Image classification data set "test-categorical" (igonzalezespi/TFG on GitHub). Class labels (4): altogrado, ascus, bajogrado, benign.

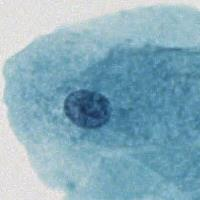
Label: benign

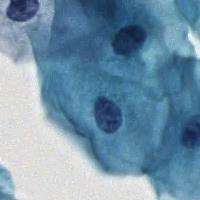
Label: benign

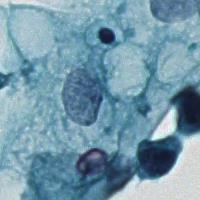
Label: ascus

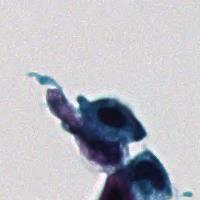
Label: altogrado

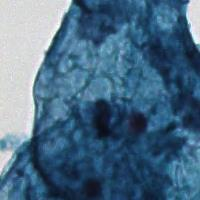
Label: benign

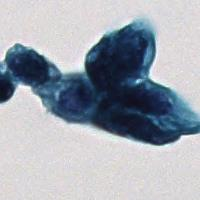
Label: altogrado
